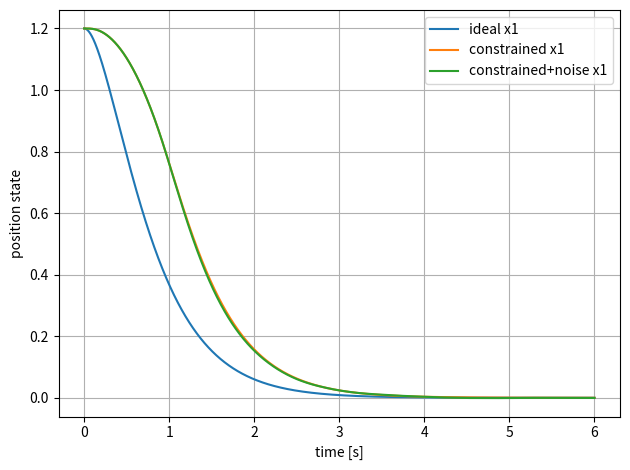
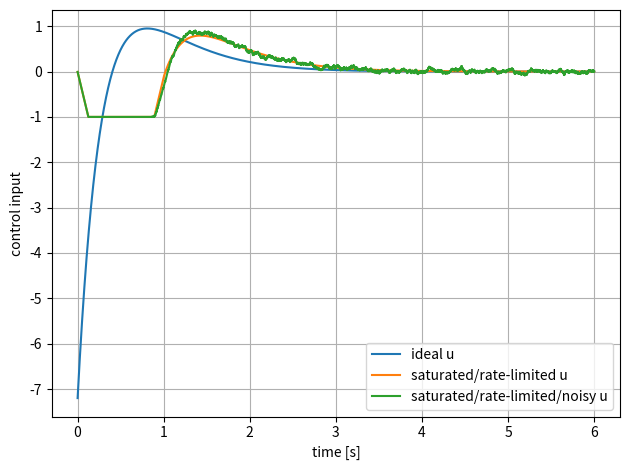

Reproduce these figures in Python, in order.
"""
Chapter22_Lesson5.py

Practical constraints and limitations of state feedback:
- ideal full-state feedback
- actuator amplitude saturation
- actuator rate limiting
- measurement noise amplification through K
- Lyapunov ellipsoid estimate for the no-saturation region

Dependencies:
    pip install numpy matplotlib
"""

import numpy as np
import matplotlib.pyplot as plt


def solve_continuous_lyapunov_by_kron(A: np.ndarray, Q: np.ndarray) -> np.ndarray:
    """
    Solve A.T P + P A = -Q using vectorization:
        vec(A.T P + P A) = (I kron A.T + A.T kron I) vec(P)
    This avoids requiring scipy.
    """
    n = A.shape[0]
    M = np.kron(np.eye(n), A.T) + np.kron(A.T, np.eye(n))
    p = np.linalg.solve(M, -Q.reshape(-1, order="F"))
    return p.reshape((n, n), order="F")


def saturate(value: float, lower: float, upper: float) -> float:
    return min(max(value, lower), upper)


def rate_limit(new_value: float, old_value: float, max_rate: float, dt: float) -> float:
    step = max_rate * dt
    return saturate(new_value, old_value - step, old_value + step)


def simulate(constrained: bool, noisy: bool):
    # Double integrator: position and velocity.
    A = np.array([[0.0, 1.0],
                  [0.0, 0.0]])
    B = np.array([[0.0],
                  [1.0]])

    # Pole placement for desired poles -2 and -3 gives K = [6, 5].
    K = np.array([[6.0, 5.0]])
    umax = 1.0
    max_rate = 8.0
    noise_std = np.array([0.02, 0.03])

    dt = 0.001
    tf = 6.0
    t = np.arange(0.0, tf + dt, dt)
    x = np.zeros((len(t), 2))
    u = np.zeros(len(t))
    x[0] = np.array([1.2, 0.0])

    rng = np.random.default_rng(4)
    for k in range(len(t) - 1):
        x_meas = x[k].copy()
        if noisy:
            x_meas += rng.normal(0.0, noise_std)

        u_cmd = float(-K @ x_meas)
        if constrained:
            u_sat = saturate(u_cmd, -umax, umax)
            u[k] = rate_limit(u_sat, u[k - 1] if k > 0 else 0.0, max_rate, dt)
        else:
            u[k] = u_cmd

        # Fourth-order Runge-Kutta for xdot = A x + B u, with u held constant.
        def f(xv):
            return A @ xv + (B[:, 0] * u[k])

        k1 = f(x[k])
        k2 = f(x[k] + 0.5 * dt * k1)
        k3 = f(x[k] + 0.5 * dt * k2)
        k4 = f(x[k] + dt * k3)
        x[k + 1] = x[k] + (dt / 6.0) * (k1 + 2 * k2 + 2 * k3 + k4)

    u[-1] = u[-2]
    return t, x, u, A, B, K


def lyapunov_no_saturation_radius(A: np.ndarray, B: np.ndarray, K: np.ndarray, umax: float):
    """
    For Acl = A - B K and Lyapunov ellipsoid E_rho = {x: x.T P x <= rho},
    saturation is certainly inactive if
        sqrt(rho * k P^{-1} k.T) <= umax.
    Thus rho <= umax^2 / (k P^{-1} k.T).
    """
    Acl = A - B @ K
    Q = np.eye(A.shape[0])
    P = solve_continuous_lyapunov_by_kron(Acl, Q)
    Pinv = np.linalg.inv(P)
    denom = float(K @ Pinv @ K.T)
    rho_max = umax * umax / denom
    return P, rho_max


if __name__ == "__main__":
    t1, x_ideal, u_ideal, A, B, K = simulate(constrained=False, noisy=False)
    t2, x_con, u_con, _, _, _ = simulate(constrained=True, noisy=False)
    t3, x_noise, u_noise, _, _, _ = simulate(constrained=True, noisy=True)

    P, rho = lyapunov_no_saturation_radius(A, B, K, umax=1.0)
    print("K =", K)
    print("Lyapunov P =")
    print(P)
    print("Guaranteed no-saturation ellipsoid radius rho <=", rho)

    plt.figure()
    plt.plot(t1, x_ideal[:, 0], label="ideal x1")
    plt.plot(t2, x_con[:, 0], label="constrained x1")
    plt.plot(t3, x_noise[:, 0], label="constrained+noise x1")
    plt.xlabel("time [s]")
    plt.ylabel("position state")
    plt.grid(True)
    plt.legend()
    plt.tight_layout()

    plt.figure()
    plt.plot(t1, u_ideal, label="ideal u")
    plt.plot(t2, u_con, label="saturated/rate-limited u")
    plt.plot(t3, u_noise, label="saturated/rate-limited/noisy u")
    plt.xlabel("time [s]")
    plt.ylabel("control input")
    plt.grid(True)
    plt.legend()
    plt.tight_layout()

    plt.show()
